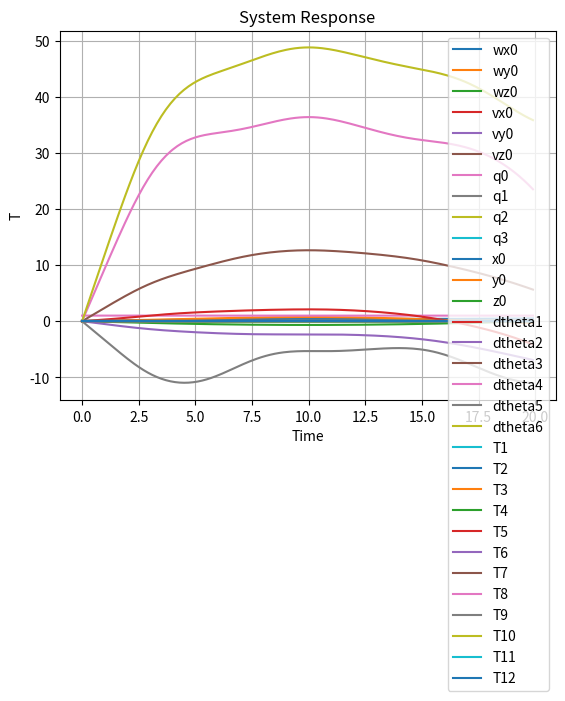

Python code for this plot:
import numpy as np
import matplotlib.pyplot as plt

def system_dynamics(state, t,u):

    # 本体位姿，  6个theta， 本体位姿一阶导，   Dtheta,     
    x0, y0, z0, q0, q1, q2, q3, theta1, theta2, theta3, theta4, theta5, theta6, vx0, vy0, vz0, wx0, wy0, wz0, dtheta1, dtheta2, dtheta3, dtheta4, dtheta5, dtheta6 = state
#动力学所需参数：theta1-6,q0-3,x0-z0
# dtheta1-6,vx0-vz0,wx0-wz0

    w0 = np.array([[wx0],[wy0],[wz0]])
    q = np.array([[q0],[q1],[q2],[q3]])

    """
    T = [R p]
        [0 1]
    """
    def rot_x(x):
        Tx = np.array([[1,0,0,0],[0,np.cos(x),-np.sin(x),0],[0,np.sin(x),np.cos(x),0],[0,0,0,1]])
        return Tx
    def rot_y(y):
        Ty = np.array([[np.cos(y),0,np.sin(y),0],[0,1,0,0],[-np.sin(y),0,np.cos(y),0],[0,0,0,1]])
        return Ty
    def rot_z(z):
        Tz = np.array([[np.cos(z),-np.sin(z),0,0],[np.sin(z),np.cos(z),0,0],[0,0,1,0],[0,0,0,1]])
        return Tz
    
    def tran_x(x):
        Tx = np.array([[1,0,0,x],[0,1,0,0],[0,0,1,0],[0,0,0,1]])
        return Tx
    def tran_y(y):
        Ty = np.array([[1,0,0,0],[0,1,0,y],[0,0,1,0],[0,0,0,1]])
        return Ty
    def tran_z(z):
        Tz = np.array([[1,0,0,0],[0,1,0,0],[0,0,1,z],[0,0,0,1]])
        return Tz
    
    def ccsz(a):
        """cross"""
        T = np.array([[0,-a[2][0],a[1][0]],[a[2][0],0,-a[0][0]],[-a[1][0],a[0][0],0]])
        return T
    def rot_sys(q):
        """Q to T"""
        H = np.array([[1-2*q[2][0]**2-2*q[3][0]**2 , 2*q[1][0]*q[2][0]-2*q[0][0]*q[3][0] , 2*q[1][0]*q[3][0]+2*q[0][0]*q[2][0] , 0], 
                    [2*q[1][0]*q[2][0]+2*q[0][0]*q[3][0] , 1-2*q[1][0]**2-2*q[3][0]**2 , 2*q[2][0]*q[3][0]-2*q[0][0]*q[1][0] , 0],
                    [2*q[1][0]*q[3][0]-2*q[0][0]*q[2][0] , 2*q[2][0]*q[3][0]+2*q[0][0]*q[1][0] , 1-2*q[1][0]**2-2*q[2][0]**2 , 0],
                    [0 , 0 , 0 , 1]])
        return H

    #各坐标系变换
    # I T
    # 0
    # [P' 1]'
    TI0 = tran_x(x0) @ tran_y(y0) @ tran_z(z0) @ rot_sys(q)
    T01 = tran_x(0.3570) @ tran_y(-0.0095) @ tran_z(0.419) @ rot_z(-np.pi/2) @ rot_z(theta1)
    T12 = tran_z(0.3) @ rot_x(np.pi/2) @ rot_y(np.pi/2) @ rot_z(theta2)
    T23 = tran_z(-0.3) @ tran_x(0.83) @ rot_z(np.pi) @ rot_z(theta3)
    T34 = tran_z(0.3) @ rot_z(np.pi/2) @ rot_x(np.pi/2) @ rot_z(theta4)
    T45 = tran_z(-0.7) @ rot_x(np.pi/2) @ rot_y(np.pi) @ rot_z(theta5)
    T56 = tran_y(-0.1) @ rot_x(np.pi/2) @ rot_z(theta6)
    T6E = tran_z(0.2345)
    
    # T, P=0
    T_I0 = rot_sys(q)
    T_01 = rot_z(-np.pi/2) @ rot_z(theta1)
    T_12 = rot_x(np.pi/2) @ rot_y(np.pi/2) @ rot_z(theta2)
    T_23 = rot_z(np.pi) @ rot_z(theta3)
    T_34 = rot_z(np.pi/2) @ rot_x(np.pi/2) @ rot_z(theta4)
    T_45 = rot_x(np.pi/2) @ rot_y(np.pi) @ rot_z(theta5)
    T_56 = rot_x(np.pi/2) @ rot_z(theta6)

    T_I03 = T_I0[0:3,0:3]
    T_013 = T_01[0:3,0:3]
    T_123 = T_12[0:3,0:3]
    T_233 = T_23[0:3,0:3]
    T_343 = T_34[0:3,0:3]
    T_453 = T_45[0:3,0:3]
    T_563 = T_56[0:3,0:3]

    # 第k个连体坐标系的Z轴的方向向量在惯性系下的描述
    k1 = T_I0 @ T_01 @ np.array([[0],[0],[1],[1]])
    k2 = T_I0 @ T_01 @ T_12 @ np.array([[0],[0],[1],[1]])
    k3 = T_I0 @ T_01 @ T_12 @ T_23 @ np.array([[0],[0],[1],[1]])
    k4 = T_I0 @ T_01 @ T_12 @ T_23 @ T_34 @ np.array([[0],[0],[1],[1]])
    k5 = T_I0 @ T_01 @ T_12 @ T_23 @ T_34 @ T_45 @ np.array([[0],[0],[1],[1]])
    k6 = T_I0 @ T_01 @ T_12 @ T_23 @ T_34 @ T_45 @ T_56 @ np.array([[0],[0],[1],[1]])

    k1 = k1[0:3,:]
    k2 = k2[0:3,:]
    k3 = k3[0:3,:]
    k4 = k4[0:3,:]
    k5 = k5[0:3,:]
    k6 = k6[0:3,:]

    # 质心位置在惯性系下表述
    r0 = TI0 @ np.array([[0],[0],[0],[1]])
    r1 = TI0 @ T01 @ np.array([[0],[0],[0.15],[1]])
    r2 = TI0 @ T01 @ T12 @ np.array([[0.2702],[0],[-0.2513],[1]])
    r3 = TI0 @ T01 @ T12 @ T23 @ np.array([[0],[0],[0.15],[1]])
    r4 = TI0 @ T01 @ T12 @ T23 @ T34 @ np.array([[0],[0],[-0.35],[1]])
    r5 = TI0 @ T01 @ T12 @ T23 @ T34 @ T45 @ np.array([[0],[-0.0338],[0],[1]])
    r6 = TI0 @ T01 @ T12 @ T23 @ T34 @ T45 @ T56 @ np.array([[0],[0],[0.0750],[1]])

    # 连体坐标系原点在惯性系下的表述
    p1 = TI0 @ T01 @ np.array([[0],[0],[0],[1]])
    p2 = TI0 @ T01 @ T12 @ np.array([[0],[0],[0],[1]])
    p3 = TI0 @ T01 @ T12 @ T23 @ np.array([[0],[0],[0],[1]])
    p4 = TI0 @ T01 @ T12 @ T23 @ T34 @ np.array([[0],[0],[0],[1]])
    p5 = TI0 @ T01 @ T12 @ T23 @ T34 @ T45 @ np.array([[0],[0],[0],[1]])
    p6 = TI0 @ T01 @ T12 @ T23 @ T34 @ T45 @ T56 @ np.array([[0],[0],[0],[1]])
    pe = TI0 @ T01 @ T12 @ T23 @ T34 @ T45 @ T56 @ T6E @ np.array([[0],[0],[0],[1]])

    r0 = r0[0:3,:]
    r1 = r1[0:3,:]
    r2 = r2[0:3,:]
    r3 = r3[0:3,:]
    r4 = r4[0:3,:]
    r5 = r5[0:3,:]
    r6 = r6[0:3,:]
    p1 = p1[0:3,:]
    p2 = p2[0:3,:]
    p3 = p3[0:3,:]
    p4 = p4[0:3,:]
    p5 = p5[0:3,:]
    p6 = p6[0:3,:]
    pe = pe[0:3,:]

    m0 = 400
    m1 = 6
    m2 = 5
    m3 = 5
    m4 = 4
    m5 = 3
    m6 = 2

    # 连体系下的惯量， 原点是？
    I00 = np.array([[30,0.26,0.37],[0.26,28,-0.29],[0.37,-0.29,32]])
    I11 = np.array([[0.15,0,0],[0,0.15,0],[0,0,0.075]])
    I22 = np.array([[0.0926,0,0.1315],[0,0.9053,0],[0.1315,0,0.8451]])
    I33 = np.array([[0.105,0,0],[0,0.105,0],[0,0,0.0294]])
    I44 = np.array([[0.2498,0,0],[0,0.2498,0],[0,0,0.0196]])
    I55 = np.array([[0.0330,0,0],[0,0.0172,0],[0,0,0.0260]])
    I66 = np.array([[0.05152,0,0],[0,0.05152,0],[0,0,0.02192]])

    # 惯性系下的惯量，
    I0I = T_I03 @ I00 @ np.transpose(T_I03)
    I1I = T_I03 @ T_013 @ I11 @ np.transpose(T_I03 @ T_013)
    I2I = T_I03 @ T_013 @ T_123 @ I22 @ np.transpose(T_I03 @ T_013 @ T_123)
    I3I = T_I03 @ T_013 @ T_123 @ T_233 @ I33 @ np.transpose(T_I03 @ T_013 @ T_123 @ T_233)
    I4I = T_I03 @ T_013 @ T_123 @ T_233 @ T_343 @ I44 @ np.transpose(T_I03 @ T_013 @ T_123 @ T_233 @ T_343)
    I5I = T_I03 @ T_013 @ T_123 @ T_233 @ T_343 @ T_453 @ I55 @ np.transpose(T_I03 @ T_013 @ T_123 @ T_233 @ T_343 @ T_453)
    I6I = T_I03 @ T_013 @ T_123 @ T_233 @ T_343 @ T_453 @ T_563 @ I66 @ np.transpose(T_I03 @ T_013 @ T_123 @ T_233 @ T_343 @ T_453 @ T_563)

    r01 = r1 - r0
    r02 = r2 - r0
    r03 = r3 - r0
    r04 = r4 - r0
    r05 = r5 - r0
    r06 = r6 - r0
    M = m0 + m1 + m2 + m3 + m4 + m5 + m6
    rs =(r0*m0 + r1*m1 + r2*m2 + r3*m3 + r4*m4 + r5*m5 + r6*m6)/M

    #算JTI
    JT_0 = np.array([[0],[0],[0]])
    JT_11 = ccsz(k1)@(r1-p1)
    JT_21 = ccsz(k1)@(r2-p1)
    JT_22 = ccsz(k2)@(r2-p2)
    JT_31 = ccsz(k1)@(r3-p1)
    JT_32 = ccsz(k2)@(r3-p2)
    JT_33 = ccsz(k3)@(r3-p3)
    JT_41 = ccsz(k1)@(r4-p1)
    JT_42 = ccsz(k2)@(r4-p2)
    JT_43 = ccsz(k3)@(r4-p3)
    JT_44 = ccsz(k4)@(r4-p4)
    JT_51 = ccsz(k1)@(r5-p1)
    JT_52 = ccsz(k2)@(r5-p2)
    JT_53 = ccsz(k3)@(r5-p3)
    JT_54 = ccsz(k4)@(r5-p4)
    JT_55 = ccsz(k5)@(r5-p5)
    JT_61 = ccsz(k1)@(r6-p1)
    JT_62 = ccsz(k2)@(r6-p2)
    JT_63 = ccsz(k3)@(r6-p3)
    JT_64 = ccsz(k4)@(r6-p4)
    JT_65 = ccsz(k5)@(r6-p5)
    JT_66 = ccsz(k6)@(r6-p6)
    JT1 = np.concatenate((JT_11,JT_0,JT_0,JT_0,JT_0,JT_0),axis=1)
    JT2 = np.concatenate((JT_21,JT_22,JT_0,JT_0,JT_0,JT_0),axis=1)
    JT3 = np.concatenate((JT_31,JT_32,JT_33,JT_0,JT_0,JT_0),axis=1)
    JT4 = np.concatenate((JT_41,JT_42,JT_43,JT_44,JT_0,JT_0),axis=1)
    JT5 = np.concatenate((JT_51,JT_52,JT_53,JT_54,JT_55,JT_0),axis=1)
    JT6 = np.concatenate((JT_61,JT_62,JT_63,JT_64,JT_65,JT_66),axis=1)

    #算JR
    JR_1 = k1
    JR_2 = k2
    JR_3 = k3
    JR_4 = k4
    JR_5 = k5
    JR_6 = k6
    JR1 = np.concatenate((JR_1,JT_0,JT_0,JT_0,JT_0,JT_0),axis=1)
    JR2 = np.concatenate((JR_1,JR_2,JT_0,JT_0,JT_0,JT_0),axis=1)
    JR3 = np.concatenate((JR_1,JR_2,JR_3,JT_0,JT_0,JT_0),axis=1)
    JR4 = np.concatenate((JR_1,JR_2,JR_3,JR_4,JT_0,JT_0),axis=1)
    JR5 = np.concatenate((JR_1,JR_2,JR_3,JR_4,JR_5,JT_0),axis=1)
    JR6 = np.concatenate((JR_1,JR_2,JR_3,JR_4,JR_5,JR_6),axis=1)


    mat11 = np.array([[M,0,0],[0,M,0],[0,0,M]])
    mat12 = M * np.transpose(ccsz(rs-r0))
    mat13 = m1*JT1 + m2*JT2 + m3*JT3 + m4*JT4 + m5*JT5 + m6*JT6
    mat21 = np.transpose(mat12)
    mat22 = I0I + I1I + I2I + I3I + I4I + I5I + I6I - m1 *ccsz(r01)@ccsz(r01) - m2 *ccsz(r02)@ccsz(r02) - m3 *ccsz(r03)@ccsz(r03) - m4 *ccsz(r04)@ccsz(r04) - m5 *ccsz(r05)@ccsz(r05) - m6 *ccsz(r06)@ccsz(r06)
    mat23 = I1I @ JR1 + I2I @ JR2 + I3I @ JR3 + I4I @ JR4 + I5I @ JR5 + I6I @ JR6 + m1*ccsz(r01)@JT1 + m2*ccsz(r02)@JT2 + m3*ccsz(r03)@JT3 + m4*ccsz(r04)@JT4 + m5*ccsz(r05)@JT5 + m6*ccsz(r06)@JT6
    mat31 = np.transpose(mat13)
    mat32 = np.transpose(mat23)
    mat33 = np.transpose(JR1)@I1I@JR1 + np.transpose(JR2)@I2I@JR2 + np.transpose(JR3)@I3I@JR3 + np.transpose(JR4)@I4I@JR4 + np.transpose(JR5)@I5I@JR5 + np.transpose(JR6)@I6I@JR6 + m1*np.transpose(JT1)@JT1 + m2*np.transpose(JT2)@JT2 + m3*np.transpose(JT3)@JT3 + m4*np.transpose(JT4)@JT4 + m5*np.transpose(JT5)@JT5 + m6*np.transpose(JT6)@JT6
    H1 = np.concatenate((mat11,mat12,mat13),axis=1)
    H2 = np.concatenate((mat21,mat22,mat23),axis=1)
    H3 = np.concatenate((mat31,mat32,mat33),axis=1)
    H = np.concatenate((H1,H2,H3),axis=0)
    







    #计算非线性项， C

    R10 = (rot_z(-theta1)@rot_z(np.pi/2))[0:3,0:3]
    R21 = (rot_z(-theta2)@rot_y(-np.pi/2) @ rot_x(-np.pi/2))[0:3,0:3]
    R32 = (rot_z(-theta3)@rot_z(np.pi))[0:3,0:3]
    R43 = (rot_z(-theta4)@rot_z(-np.pi/2)@rot_y(-np.pi/2))[0:3,0:3]
    R54 = (rot_z(-theta5)@rot_z(np.pi)@rot_x(np.pi/2))[0:3,0:3]
    R65 = (rot_z(-theta6)@rot_x(-np.pi/2))[0:3,0:3]

    R01 = (rot_z(-np.pi/2)@rot_z(theta1))[0:3,0:3]
    R12 = (rot_x(np.pi/2) @ rot_y(np.pi/2)@rot_z(theta2))[0:3,0:3]
    R23 = (rot_z(np.pi)@rot_z(theta3))[0:3,0:3]
    R34 = (rot_y(np.pi/2)@rot_z(np.pi/2)@rot_z(theta4))[0:3,0:3]
    R45 = (rot_x(-np.pi/2)@rot_z(np.pi)@rot_z(theta5))[0:3,0:3]
    R56 = (rot_x(np.pi/2)@rot_z(theta6))[0:3,0:3]

    P01 = np.array([[0.3570],[-0.0095],[0.419]])
    Pc11 = np.array([[0],[0],[0.15]])
    P12 = np.array([[0],[0],[0.3]])
    Pc22 = np.array([[0.2702],[0],[-0.2513]])
    P23 = np.array([[0.83],[0],[-0.3]])
    Pc33 = np.array([[0],[0],[0.15]])
    P34 = np.array([[0],[0],[0.3]])
    Pc44 = np.array([[0],[0],[-0.35]])
    P45 = np.array([[0],[0],[-0.7]])
    Pc55 = np.array([[0],[-0.0338],[0]])
    P56 = np.array([[0],[-0.1],[0]])
    Pc66 = np.array([[0],[0],[0.075]])

    I1C = I11
    I2C = I22
    I3C = I33
    I4C = I44
    I5C = I55
    I6C = I66

    w11 = R10 @ w0 + dtheta1 * np.array([[0],[0],[1]])
    dw11 = R10 @ccsz(w0) @ (dtheta1 * np.array([[0],[0],[1]]))
    dv11 = R10 @ (ccsz(w0) @ (ccsz(w0)@P01))
    dvc11 = ccsz(dw11) @ Pc11 + ccsz(w11) @ (ccsz(w11) @ Pc11) + dv11
    F11 = m1 * dvc11
    N11 = I1C @ dw11 + ccsz(w11) @ I1C @ w11

    w22 = R21 @ w11 + dtheta2 * np.array([[0],[0],[1]])
    dw22 = R21 @ dw11 + R21 @ ccsz(w11) @ (dtheta2 * np.array([[0],[0],[1]]))
    dv22 = R21 @ (ccsz(dw11)@P12 + ccsz(w11) @ (ccsz(w11) @ P12) + dv11)
    dvc22 = ccsz(dw22) @ Pc22 + ccsz(w22) @ (ccsz(w22) @ Pc22) + dv22
    F22 = m2 * dvc22
    N22 = I2C @ dw22 + ccsz(w22) @ I2C @ w22

    w33 = R32 @ w22 + dtheta3 * np.array([[0],[0],[1]])
    dw33 = R32 @ dw22 + R32 @ ccsz(w22) @ (dtheta3 * np.array([[0],[0],[1]]))
    dv33 = R32 @ (ccsz(dw22)@P23 + ccsz(w22) @ (ccsz(w22) @ P23) + dv22)
    dvc33 = ccsz(dw33) @ Pc33 + ccsz(w33) @ (ccsz(w33) @ Pc33) + dv33
    F33 = m3 * dvc33
    N33 = I3C @ dw33 + ccsz(w33) @ I3C @ w33

    w44 = R43 @ w33 + dtheta4 * np.array([[0],[0],[1]])
    dw44 = R43 @ dw33 + R43 @ ccsz(w33) @ (dtheta4 * np.array([[0],[0],[1]]))
    dv44 = R43 @ ((ccsz(dw33)@P34) + ccsz(w33) @ (ccsz(w33) @ P34) + dv33)
    dvc44 = ccsz(dw44) @ Pc44 + ccsz(w44) @ (ccsz(w44) @ Pc44) + dv44
    F44 = m4 * dvc44
    N44 = I4C @ dw44 + ccsz(w44) @ I4C @ w44

    w55 = R54 @ w44 + dtheta5 * np.array([[0],[0],[1]])
    dw55 = R54 @ dw44 + R54 @ ccsz(w44) @ (dtheta5 * np.array([[0],[0],[1]]))
    dv55 = R54 @ ((ccsz(dw44)@P45) + ccsz(w44) @ (ccsz(w44) @ P45) + dv44)
    dvc55 = ccsz(dw55) @ Pc55 + ccsz(w55) @ (ccsz(w55) @ Pc55) + dv55
    F55 = m5 * dvc55
    N55 = I5C @ dw55 + ccsz(w55) @ I5C @ w55

    w66 = R65 @ w55 + dtheta6 * np.array([[0],[0],[1]])
    dw66 = R65 @ dw55 + R65 @ ccsz(w55) @ (dtheta6 * np.array([[0],[0],[1]]))
    dv66 = R65 @ ((ccsz(dw55)@P56) + ccsz(w66) @ (ccsz(w55) @ P56) + dv55)
    dvc66 = ccsz(dw66) @ Pc66 + ccsz(w66) @ (ccsz(w66) @ Pc66) + dv66
    F66 = m6 * dvc66
    N66 = I6C @ dw66 + ccsz(w66) @ I6C @ w66

    f66 = F66
    n66 = N66 + ccsz(Pc66) @ F66 
    c6 = np.transpose(n66) @ np.array([[0],[0],[1]])

    f55 = F55 + R56@f66
    n55 = N55 + R56@n66 + ccsz(Pc55) @ F55 + ccsz(P56) @ R56 @ f66
    c5 = np.transpose(n55) @ np.array([[0],[0],[1]])

    f44 = F44 + R45@f55 
    n44 = N44 + R45@n55 + ccsz(Pc44) @ F44 + ccsz(P45) @ R45 @ f55
    c4 = np.transpose(n44) @ np.array([[0],[0],[1]])

    f33 = F33 + R34@f44 
    n33 = N33 + R34@n44 + ccsz(Pc33) @ F33 + ccsz(P34) @ R34 @ f44
    c3 = np.transpose(n33) @ np.array([[0],[0],[1]])

    f22 = F22 + R23@f33 
    n22 = N22 + R23@n33 + ccsz(Pc22) @ F22 + ccsz(P23) @ R23 @ f33
    c2 = np.transpose(n22) @ np.array([[0],[0],[1]])

    f11 = F11 + R12@f22 
    n11 = N11 + R12@n22 + ccsz(Pc11) @ F11 + ccsz(P12) @ R12 @ f22
    c1 = np.transpose(n11) @ np.array([[0],[0],[1]])

    f00 = R01@f11 
    n00 = R01@n11 + ccsz(P01) @ R01 @ f11 
    
    c_1 = f00[0][0]
    c_2 = f00[1][0]
    c_3 = f00[2][0]
    c_4 = n00[0][0]
    c_5 = n00[1][0]
    c_6 = n00[2][0]
    C = np.array([[c_1],[c_2],[c_3],[c_4],[c_5],[c_6],[c1[0][0]],[c2[0][0]],[c3[0][0]],[c4[0][0]],[c5[0][0]],[c6[0][0]]])
    print(C)
    d = np.array([[0],[0],[0],[0],[0],[0],[0.05*np.cos(0.05*np.pi*t)],[0.05*np.cos(0.05*np.pi*t)],[0.05*np.cos(0.05*np.pi*t)],[0.005*np.cos(0.05*np.pi*t)],[0.002*np.cos(0.05*np.pi*t)],[0.001*np.cos(0.05*np.pi*t)]])
    ddqdt = np.linalg.inv(H)@(d)

    ddq1 = ddqdt[0][0]
    ddq2 = ddqdt[1][0]
    ddq3 = ddqdt[2][0]
    ddq4 = ddqdt[3][0]
    ddq5 = ddqdt[4][0]
    ddq6 = ddqdt[5][0]
    ddq7 = ddqdt[6][0]
    ddq8 = ddqdt[7][0]
    ddq9 = ddqdt[8][0]
    ddq10 = ddqdt[9][0]
    ddq11 = ddqdt[10][0]
    ddq12 = ddqdt[11][0]
    qv = np.array([[q1],[q2],[q3]])
    dq = 0.5*(np.concatenate((-np.transpose(qv),(np.array([[q0,0,0],[0,q0,0],[0,0,q0]])-ccsz(qv))),axis=0))@w0
    dq0dt = dq[0][0]
    dq1dt = dq[1][0]
    dq2dt = dq[2][0]
    dq3dt = dq[3][0]
    
    return [vx0, vy0, vz0, dq0dt, dq1dt, dq2dt, dq3dt, dtheta1, dtheta2, dtheta3, dtheta4, dtheta5, dtheta6, ddq1, ddq2, ddq3, ddq4, ddq5, ddq6, ddq7, ddq8, ddq9, ddq10, ddq11, ddq12]


def controller(state):
    """
    ---
    """
    control = np.array([[0],[0],[0],[0],[0],[0],[0],[0],[0],[0],[0],[0]])
    return control.ravel()

def runge_kutta_step(func, t, state, u, dt):
    k1 = np.array(func(state, t, u))
    k2 = np.array(func(state + 0.5 * dt * k1, t + 0.5 * dt, u))
    k3 = np.array(func(state + 0.5 * dt * k2, t + 0.5 * dt, u))
    k4 = np.array(func(state + dt * k3, t + dt, u))

    next_state = state + (dt/6) * (k1 + 2*k2 + 2*k3 + k4)

    return next_state

# 设置仿真参数
dt = 0.1
t = np.arange(0, 20, dt)
t_now = np.zeros_like(t)
x0 = np.zeros_like(t)
y0 = np.zeros_like(t)
z0 = np.zeros_like(t)
q0 = np.zeros_like(t)
q1 = np.zeros_like(t)
q2 = np.zeros_like(t)
q3 = np.zeros_like(t)
theta1 = np.zeros_like(t)
theta2 = np.zeros_like(t)
theta3 = np.zeros_like(t)
theta4 = np.zeros_like(t)
theta5 = np.zeros_like(t)
theta6 = np.zeros_like(t)
vx0 = np.zeros_like(t)
vy0 = np.zeros_like(t)
vz0 = np.zeros_like(t)
wx0 = np.zeros_like(t)
wy0 = np.zeros_like(t)
wz0 = np.zeros_like(t)
dtheta1 = np.zeros_like(t)
dtheta2 = np.zeros_like(t)
dtheta3 = np.zeros_like(t)
dtheta4 = np.zeros_like(t)
dtheta5 = np.zeros_like(t)
dtheta6 = np.zeros_like(t)
control1 = np.zeros_like(t)
control2 = np.zeros_like(t)
control3 = np.zeros_like(t)
control4 = np.zeros_like(t)
control5 = np.zeros_like(t)
control6 = np.zeros_like(t)
control7 = np.zeros_like(t)
control8 = np.zeros_like(t)
control9 = np.zeros_like(t)
control10 = np.zeros_like(t)
control11 = np.zeros_like(t)
control12 = np.zeros_like(t)
t_now[0] = 0.0
x0[0] = 0.0
y0[0] = 0.0
z0[0] = 0.0
q0[0] = 1.0
q1[0] = 0.0
q2[0] = 0.0
q3[0] = 0.0
theta1[0] = 0.0
theta2[0] = 0.0
theta3[0] = 0.0
theta4[0] = 0.0
theta5[0] = 0.0
theta6[0] = 0.0
vx0[0] = 0.0
vy0[0] = 0.0
vz0[0] = 0.0
wx0[0] = 0.0
wy0[0] = 0.0
wz0[0] = 0.0
dtheta1[0] = 0.0
dtheta2[0] = 0.0
dtheta3[0] = 0.0
dtheta4[0] = 0.0
dtheta5[0] = 0.0
dtheta6[0] = 0.0
control1[0] = 0.0
control2[0] = 0.0
control3[0] = 0.0
control4[0] = 0.0
control5[0] = 0.0
control6[0] = 0.0
control7[0] = 0.0
control8[0] = 0.0
control9[0] = 0.0
control10[0] = 0.0
control11[0] = 0.0
control12[0] = 0.0


for i in range(1, len(t)):
    state = np.array([x0[i-1], y0[i-1], z0[i-1], q0[i-1], q1[i-1], q2[i-1], q3[i-1], theta1[i-1], theta2[i-1], theta3[i-1], theta4[i-1], theta5[i-1], theta6[i-1], vx0[i-1], vy0[i-1], vz0[i-1], wx0[i-1], wy0[i-1], wz0[i-1], dtheta1[i-1], dtheta2[i-1], dtheta3[i-1], dtheta4[i-1], dtheta5[i-1], dtheta6[i-1]])
    u = controller(state)
    next_state = runge_kutta_step(system_dynamics, t_now[i-1], state, u, dt)
    t_now[i] = t_now[i-1] + dt
    x0[i], y0[i], z0[i], q0[i], q1[i], q2[i], q3[i], theta1[i], theta2[i], theta3[i], theta4[i], theta5[i], theta6[i], vx0[i], vy0[i], vz0[i], wx0[i], wy0[i], wz0[i], dtheta1[i], dtheta2[i], dtheta3[i], dtheta4[i], dtheta5[i], dtheta6[i] = next_state
    control1[i], control2[i], control3[i], control4[i], control5[i], control6[i], control7[i], control8[i], control9[i], control10[i], control11[i], control12[i]= u

    print(t_now[i-1])


# 绘制结果图形

plt.plot(t, 57.3*wx0, label='wx0')
plt.plot(t, 57.3*wy0, label='wy0')
plt.plot(t, 57.3*wz0, label='wz0')
plt.xlabel('Time')
plt.ylabel('Value')
plt.title('System Response')
plt.legend()
plt.grid(True)
plt.show()

plt.plot(t, vx0, label='vx0')
plt.plot(t, vy0, label='vy0')
plt.plot(t, vz0, label='vz0')
plt.xlabel('Time')
plt.ylabel('Value')
plt.title('System Response')
plt.legend()
plt.grid(True)
plt.show()

plt.plot(t, q0, label='q0')
plt.plot(t, q1, label='q1')
plt.plot(t, q2, label='q2')
plt.plot(t, q3, label='q3')
plt.xlabel('Time')
plt.ylabel('Value')
plt.title('System Response')
plt.legend()
plt.grid(True)
plt.show()

plt.plot(t, x0, label='x0')
plt.plot(t, y0, label='y0')
plt.plot(t, z0, label='z0')
plt.xlabel('Time')
plt.ylabel('Value')
plt.title('System Response')
plt.legend()
plt.grid(True)
plt.show()

plt.plot(t, 57.3*dtheta1, label='dtheta1')
plt.plot(t, 57.3*dtheta2, label='dtheta2')
plt.plot(t, 57.3*dtheta3, label='dtheta3')
plt.plot(t, 57.3*dtheta4, label='dtheta4')
plt.plot(t, 57.3*dtheta5, label='dtheta5')
plt.plot(t, 57.3*dtheta6, label='dtheta6')
plt.xlabel('Time')
plt.ylabel('Value')
plt.title('System Response')
plt.legend()
plt.grid(True)
plt.show()
# 绘制结果图形
plt.plot(t, control1, label='T1')
plt.plot(t, control2, label='T2')
plt.plot(t, control3, label='T3')
plt.plot(t, control4, label='T4')
plt.plot(t, control5, label='T5')
plt.plot(t, control6, label='T6')
plt.plot(t, control7, label='T7')
plt.plot(t, control8, label='T8')
plt.plot(t, control9, label='T9')
plt.plot(t, control10, label='T10')
plt.plot(t, control11, label='T11')
plt.plot(t, control12, label='T12')
plt.xlabel('Time')
plt.ylabel('T')
plt.title('System Response')
plt.legend()
plt.grid(True)
plt.show()